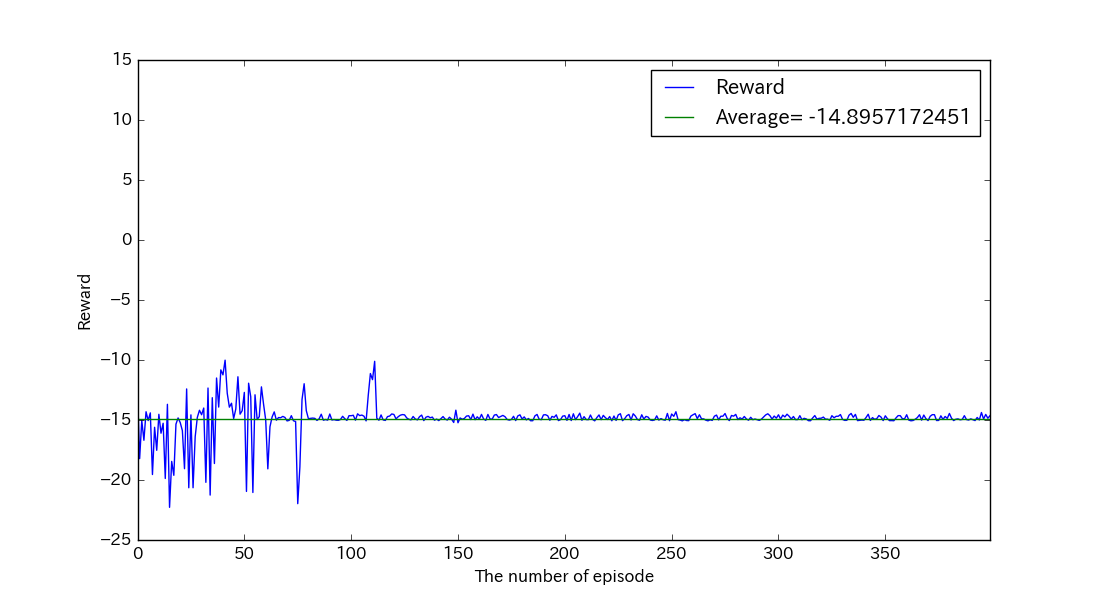

Values plotted in this chart, from the file beside it:
, reward, succeeds
0, -12.53, False
1, -18.22, False
2, -15.04, False
3, -16.69, False
4, -14.31, False
5, -15.05, False
6, -14.41, False
7, -19.54, False
8, -15.61, False
9, -17.52, False
10, -14.53, False
11, -16.1, False
12, -15.27, False
13, -19.87, False
14, -13.69, False
15, -22.28, False
16, -18.45, False
17, -19.61, False
18, -15.35, False
19, -14.83, False
20, -15.22, False
21, -15.88, False
22, -19.06, False
23, -12.41, False
24, -20.65, False
25, -14.57, False
26, -20.65, False
27, -16.39, False
28, -14.78, False
29, -14.19, False
30, -14.56, False
31, -14, False
32, -20.19, False
33, -12.34, False
34, -21.26, False
35, -13.14, False
36, -18.63, False
37, -11.5, False
38, -13.92, False
39, -10.82, False
40, -11.24, False
41, -10.01, False
42, -12.77, False
43, -13.93, False
44, -13.6, False
45, -14.88, False
46, -14.09, False
47, -11.4, False
48, -14.51, False
49, -14.22, False
50, -12.7, False
51, -20.95, False
52, -11.93, False
53, -13.07, False
54, -21.04, False
55, -12.9, False
56, -14.96, False
57, -14.72, False
58, -12.24, False
59, -13.68, False
... 340 more rows
